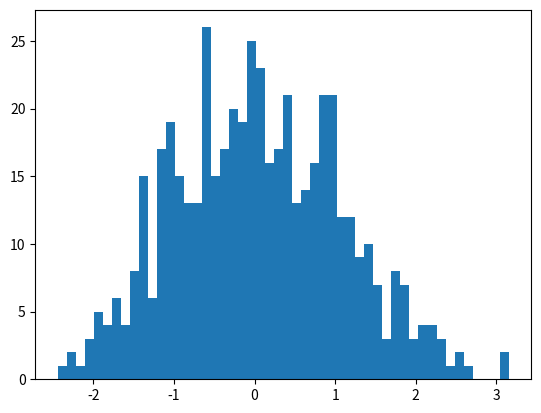

Write the Python code that produced this figure. (Note: this script raises an exception after producing the figure.)
# -*- coding: utf-8 -*-
#计算涨跌幅
import itertools

items = [1,2,3]

for item in itertools.permutations(items):
    print(item)
    
    
for item in itertools.permutations(items,2):
    print(item)
    
    
import numpy as np

stock_cnt = 200
view_days = 504

stock_day_change = np.random.standard_normal((stock_cnt,view_days))

print(stock_day_change.shape)

print(stock_day_change[0:3,:5])

stock_day_change_four = stock_day_change[:4,:4]

print(stock_day_change_four)

print( '最大涨幅{}'.format(np.max(stock_day_change_four,axis=1)))
print( '最大跌幅{}'.format(np.min(stock_day_change_four,axis=1)))
print( '振幅幅度{}'.format(np.std(stock_day_change_four,axis=1)))
print( '平均涨跌{}'.format(np.mean(stock_day_change_four,axis=1)))

stock_mean = stock_day_change[0].mean()
stock_std = stock_day_change[0].std()

print('股票0 mean 的均值期望:{:.3f}'.format(stock_mean))
print('股票0 std 的振幅标准差:{:.3f}'.format(stock_std))

import matplotlib.pyplot as plt
import scipy.stats as scs

plt.hist(stock_day_change[0],bins=50,normed=True)

fit_linspace = np.linspace(stock_day_change[0].min(),stock_day_change[0].max())
pdf = scs.norm(stock_mean,stock_std).pdf(fit_linspace)

plt.plot(fit_linspace,pdf,lw=2,c='r')


